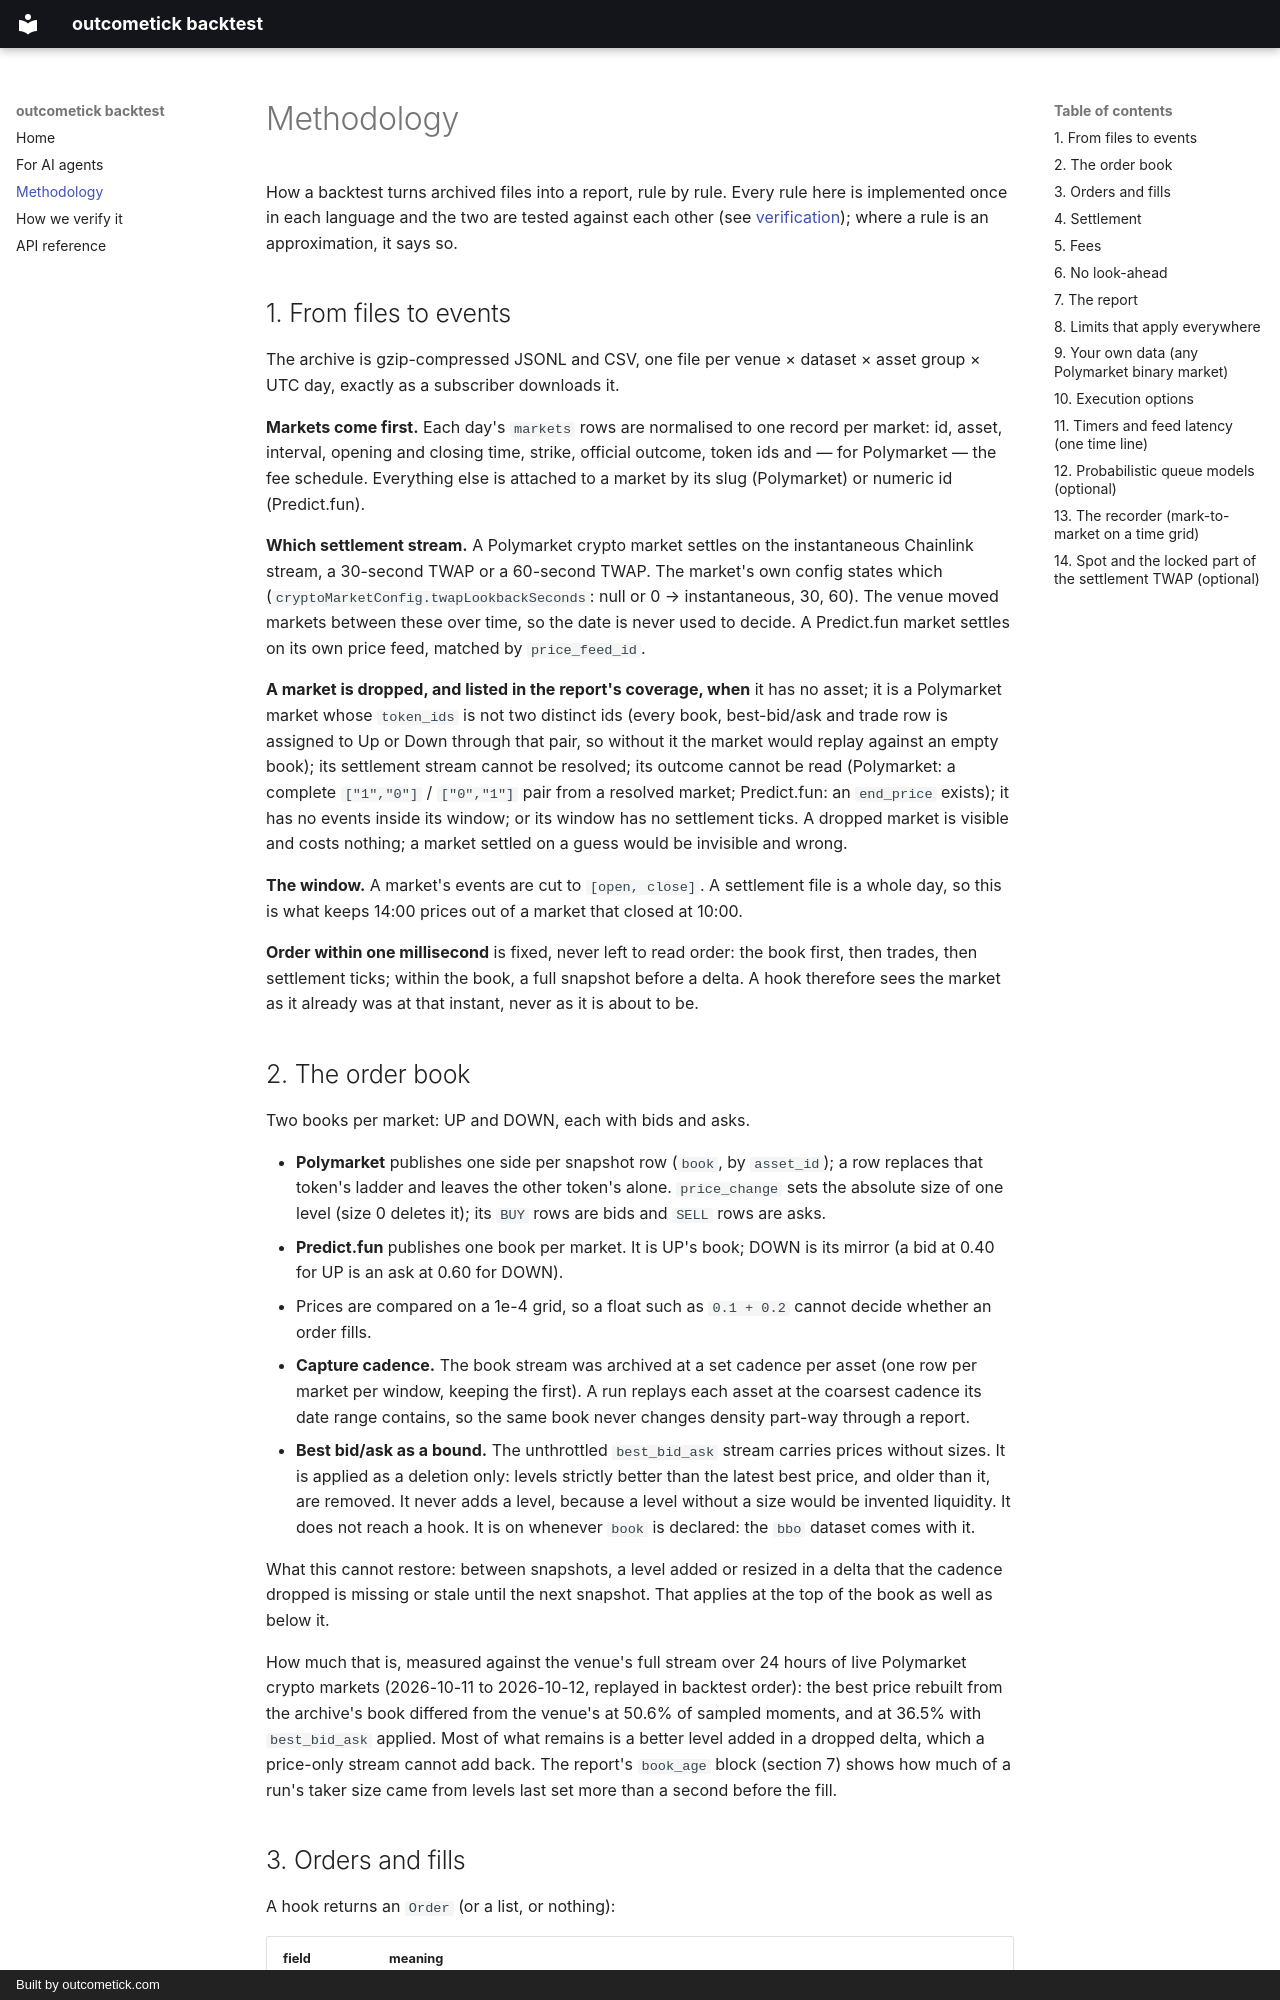

repository: outcometick/polymarket-backtest · page: methodology/index.html · generator: mkdocs · copyright: Built by outcometick.com

# Methodology

How a backtest turns archived files into a report, rule by rule. Every rule here is implemented once in each
language and the two are tested against each other (see [verification](verification.md)); where a rule is an
approximation, it says so.

## 1. From files to events

The archive is gzip-compressed JSONL and CSV, one file per venue × dataset × asset group × UTC day, exactly as a
subscriber downloads it.

**Markets come first.** Each day's `markets` rows are normalised to one record per market: id, asset, interval,
opening and closing time, strike, official outcome, token ids and — for Polymarket — the fee schedule. Everything
else is attached to a market by its slug (Polymarket) or numeric id (Predict.fun).

**Which settlement stream.** A Polymarket crypto market settles on the instantaneous Chainlink stream, a 30-second
TWAP or a 60-second TWAP. The market's own config states which (`cryptoMarketConfig.twapLookbackSeconds`: null or
0 → instantaneous, 30, 60). The venue moved markets between these over time, so the date is never used to decide.
A Predict.fun market settles on its own price feed, matched by `price_feed_id`.

**A market is dropped, and listed in the report's coverage, when** it has no asset; it is a Polymarket market whose
`token_ids` is not two distinct ids (every book, best-bid/ask and trade row is assigned to Up or Down through that
pair, so without it the market would replay against an empty book); its settlement stream cannot be
resolved; its outcome cannot be read (Polymarket: a complete `["1","0"]` / `["0","1"]` pair from a resolved
market; Predict.fun: an `end_price` exists); it has no events inside its window; or its window has no settlement
ticks. A dropped market is visible and costs nothing; a market settled on a guess would be invisible and wrong.

**The window.** A market's events are cut to `[open, close]`. A settlement file is a whole day, so this is what keeps
14:00 prices out of a market that closed at 10:00.

**Order within one millisecond** is fixed, never left to read order: the book first, then trades, then settlement
ticks; within the book, a full snapshot before a delta. A hook therefore sees the market as it already was at that
instant, never as it is about to be.

## 2. The order book

Two books per market: UP and DOWN, each with bids and asks.

- **Polymarket** publishes one side per snapshot row (`book`, by `asset_id`); a row replaces that token's ladder and
  leaves the other token's alone. `price_change` sets the absolute size of one level (size 0 deletes it); its `BUY`
  rows are bids and `SELL` rows are asks.
- **Predict.fun** publishes one book per market. It is UP's book; DOWN is its mirror (a bid at 0.40 for UP is an
  ask at 0.60 for DOWN).
- Prices are compared on a 1e-4 grid, so a float such as `0.1 + 0.2` cannot decide whether an order fills.
- **Capture cadence.** The book stream was archived at a set cadence per asset (one row per market per window,
  keeping the first). A run replays each asset at the coarsest cadence its date range contains, so the same book
  never changes density part-way through a report.
- **Best bid/ask as a bound.** The unthrottled `best_bid_ask` stream carries prices without sizes. It is applied as
  a deletion only: levels strictly better than the latest best price, and older than it, are removed. It never
  adds a level, because a level without a size would be invented liquidity. It does not reach a hook. It is on
  whenever `book` is declared: the `bbo` dataset comes with it.

What this cannot restore: between snapshots, a level added or resized in a delta that the cadence dropped is
missing or stale until the next snapshot. That applies at the top of the book as well as below it.

How much that is, measured against the venue's full stream over 24 hours of live Polymarket crypto markets
(2026-10-11 to 2026-10-12, replayed in backtest order): the best price rebuilt from the archive's book differed
from the venue's at 50.6% of sampled moments, and at 36.5% with `best_bid_ask` applied. Most of what remains is a
better level added in a dropped delta, which a price-only stream cannot add back. The report's `book_age` block
(section 7) shows how much of a run's taker size came from levels last set more than a second before the fill.
